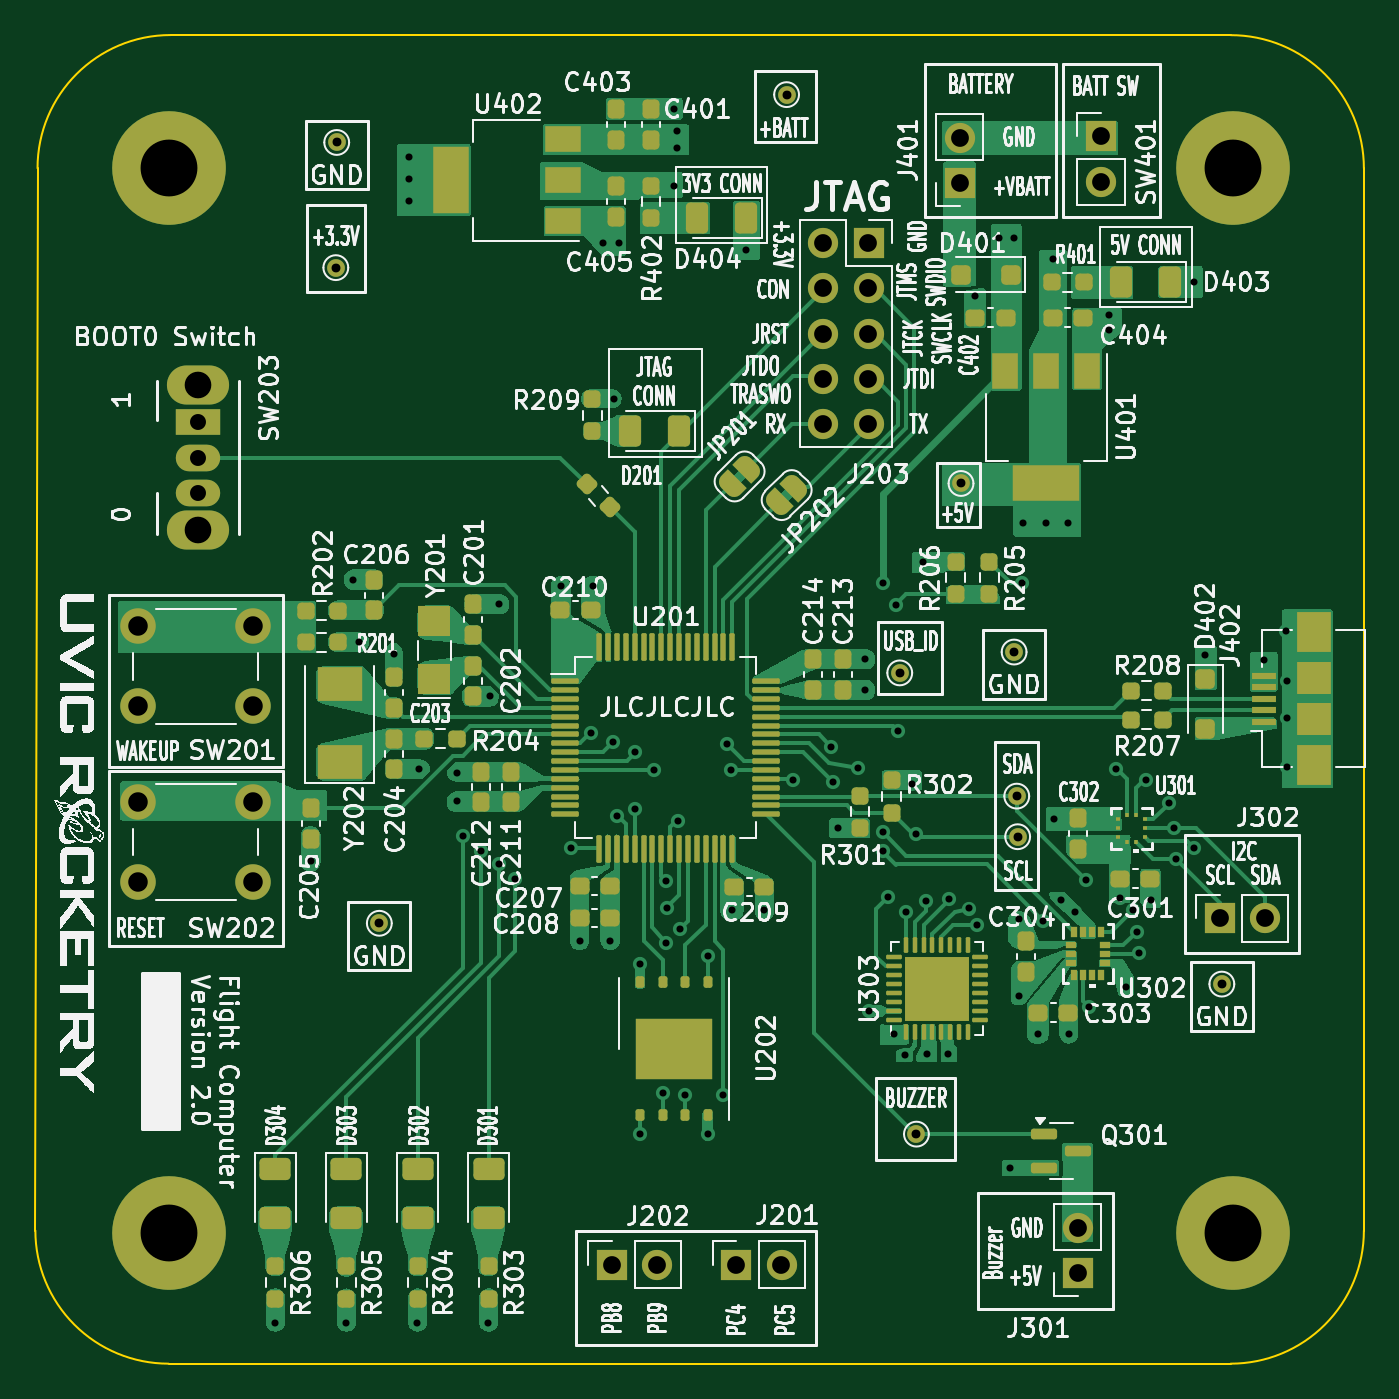
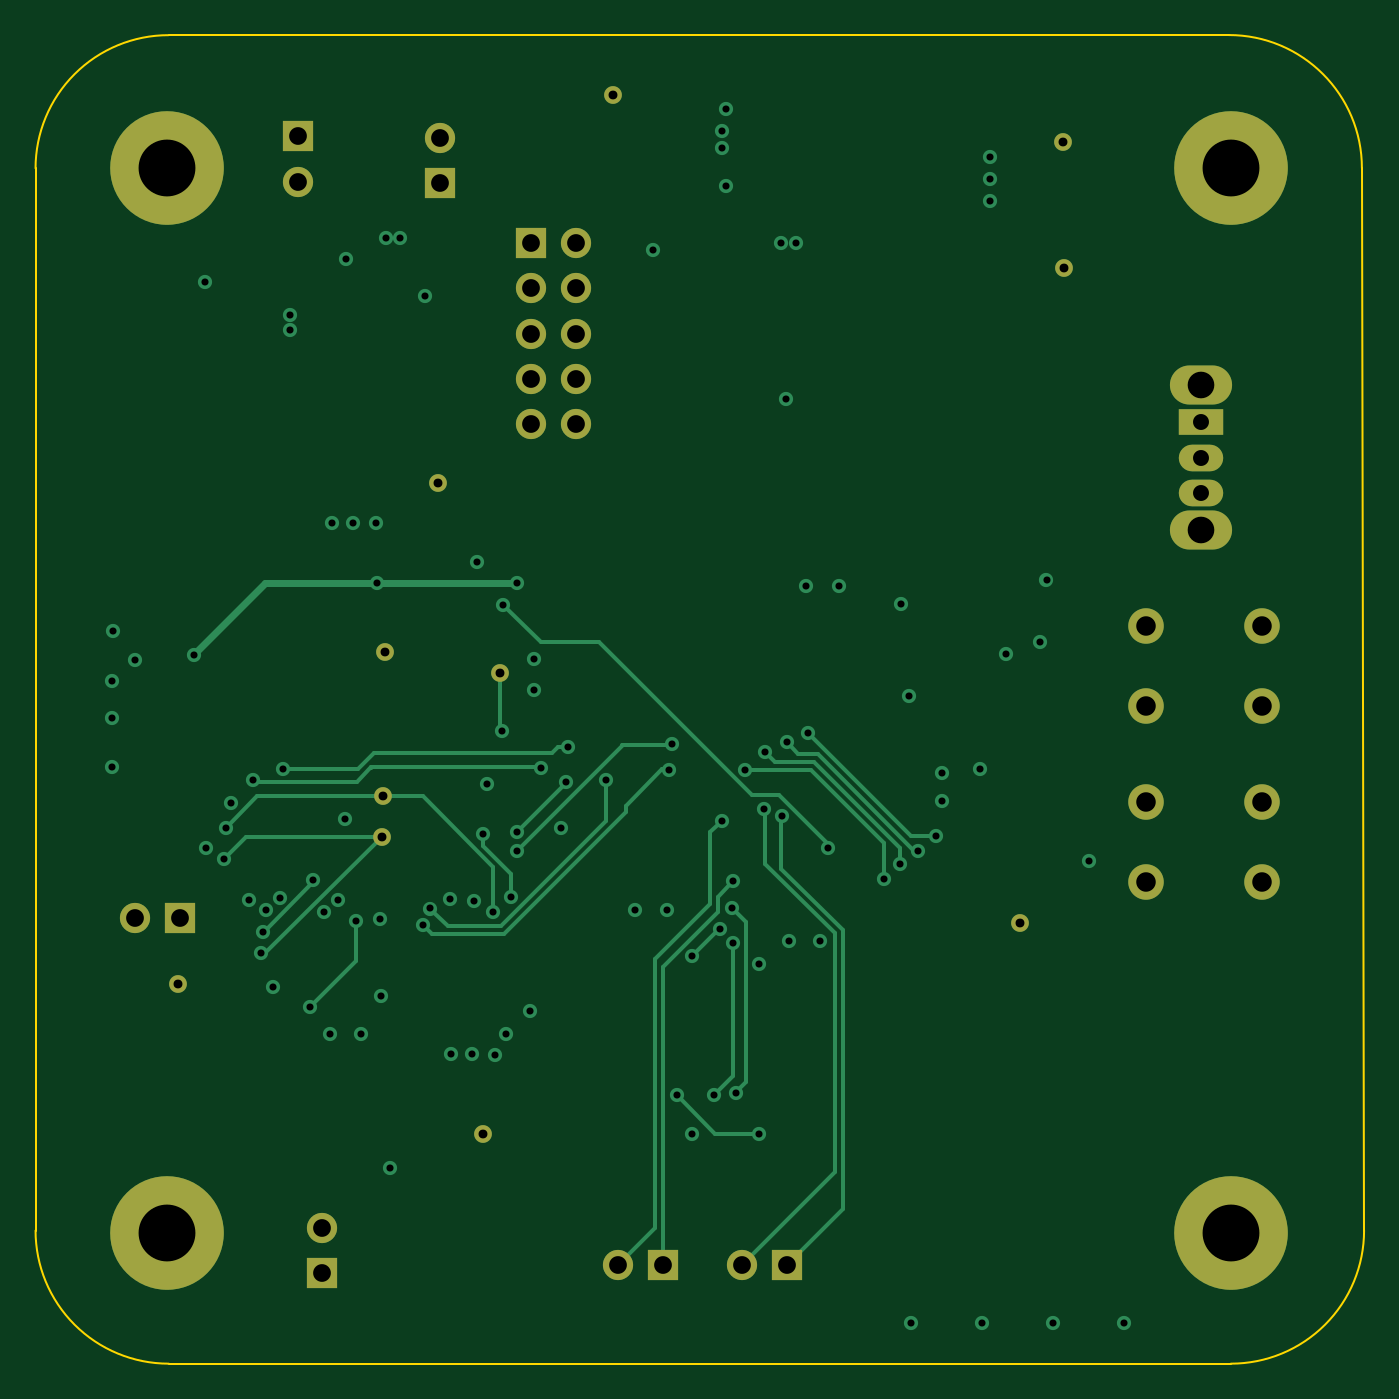
Circuit board: 13 layer files. Board 74.8 x 74.8 mm.
- bottom_copper: A1-FlightComputer-B_Cu.gbr (14292 bytes)
- bottom_mask: A1-FlightComputer-B_Mask.gbr (2605 bytes)
- paste: A1-FlightComputer-B_Paste.gbr (504 bytes)
- bottom_silk: A1-FlightComputer-B_Silkscreen.gbr (505 bytes)
- outline: A1-FlightComputer-Edge_Cuts.gbr (1046 bytes)
- top_copper: A1-FlightComputer-F_Cu.gbr (138700 bytes)
- top_mask: A1-FlightComputer-F_Mask.gbr (14349 bytes)
- paste: A1-FlightComputer-F_Paste.gbr (11516 bytes)
- top_silk: A1-FlightComputer-F_Silkscreen.gbr (342274 bytes)
- inner_copper: A1-FlightComputer-In1_Cu.gbr (164199 bytes)
- inner_copper: A1-FlightComputer-In2_Cu.gbr (171290 bytes)
- drill: A1-FlightComputer-NPTH.drl (309 bytes)
- drill: A1-FlightComputer-PTH.drl (3323 bytes)

=== bottom_copper: A1-FlightComputer-B_Cu.gbr (14292 bytes, source omitted) ===
=== bottom_mask: A1-FlightComputer-B_Mask.gbr ===
%TF.GenerationSoftware,KiCad,Pcbnew,8.0.3-8.0.3-0~ubuntu22.04.1*%
%TF.CreationDate,2024-06-17T20:55:49-07:00*%
%TF.ProjectId,A1-FlightComputer,41312d46-6c69-4676-9874-436f6d707574,rev?*%
%TF.SameCoordinates,Original*%
%TF.FileFunction,Soldermask,Bot*%
%TF.FilePolarity,Negative*%
%FSLAX46Y46*%
G04 Gerber Fmt 4.6, Leading zero omitted, Abs format (unit mm)*
G04 Created by KiCad (PCBNEW 8.0.3-8.0.3-0~ubuntu22.04.1) date 2024-06-17 20:55:49*
%MOMM*%
%LPD*%
G01*
G04 APERTURE LIST*
%ADD10C,1.000000*%
%ADD11C,6.400000*%
%ADD12R,1.700000X1.700000*%
%ADD13O,1.700000X1.700000*%
%ADD14C,2.000000*%
%ADD15O,3.500000X2.200000*%
%ADD16R,2.500000X1.500000*%
%ADD17O,2.500000X1.500000*%
G04 APERTURE END LIST*
D10*
%TO.C,TP204*%
X137150000Y-47800000D03*
%TD*%
%TO.C,TP401*%
X162486800Y-45106000D03*
%TD*%
%TO.C,TP206*%
X187000000Y-95200000D03*
%TD*%
%TO.C,TP402*%
X172310000Y-67005600D03*
%TD*%
%TO.C,TP201*%
X175449200Y-84614000D03*
%TD*%
D11*
%TO.C,H104*%
X127678000Y-109200000D03*
%TD*%
D10*
%TO.C,TP207*%
X139550000Y-91775000D03*
%TD*%
D12*
%TO.C,J301*%
X178875000Y-111450000D03*
D13*
X178875000Y-108910000D03*
%TD*%
D10*
%TO.C,TP205*%
X175300000Y-76500000D03*
%TD*%
D14*
%TO.C,SW202*%
X125950000Y-84937600D03*
X132450000Y-84937600D03*
X125950000Y-89437600D03*
X132450000Y-89437600D03*
%TD*%
D12*
%TO.C,J302*%
X186875000Y-91485000D03*
D13*
X189415000Y-91485000D03*
%TD*%
D10*
%TO.C,TP208*%
X168859200Y-77673200D03*
%TD*%
D15*
%TO.C,SW203*%
X129350000Y-61450000D03*
X129350000Y-69650000D03*
D16*
X129350000Y-63550000D03*
D17*
X129350000Y-65550000D03*
X129350000Y-67550000D03*
%TD*%
D10*
%TO.C,TP203*%
X169800000Y-103650000D03*
%TD*%
D12*
%TO.C,J202*%
X152660000Y-111000000D03*
D13*
X155200000Y-111000000D03*
%TD*%
D11*
%TO.C,H103*%
X187622000Y-109200000D03*
%TD*%
D12*
%TO.C,J201*%
X159660000Y-111000000D03*
D13*
X162200000Y-111000000D03*
%TD*%
D14*
%TO.C,SW201*%
X132450000Y-79552800D03*
X125950000Y-79552800D03*
X132450000Y-75052800D03*
X125950000Y-75052800D03*
%TD*%
D10*
%TO.C,TP202*%
X175500000Y-86900000D03*
%TD*%
D11*
%TO.C,H102*%
X187622000Y-49256000D03*
%TD*%
D12*
%TO.C,J203*%
X167100000Y-53480000D03*
D13*
X164560000Y-53480000D03*
X167100000Y-56020000D03*
X164560000Y-56020000D03*
X167100000Y-58560000D03*
X164560000Y-58560000D03*
X167100000Y-61100000D03*
X164560000Y-61100000D03*
X167100000Y-63640000D03*
X164560000Y-63640000D03*
%TD*%
D12*
%TO.C,J401*%
X172239400Y-50071000D03*
D13*
X172239400Y-47531000D03*
%TD*%
D11*
%TO.C,H101*%
X127678000Y-49256000D03*
%TD*%
D12*
%TO.C,SW401*%
X180200000Y-47460000D03*
D13*
X180200000Y-50000000D03*
%TD*%
D10*
%TO.C,TP403*%
X137100000Y-54850000D03*
%TD*%
M02*

=== paste: A1-FlightComputer-B_Paste.gbr ===
%TF.GenerationSoftware,KiCad,Pcbnew,8.0.3-8.0.3-0~ubuntu22.04.1*%
%TF.CreationDate,2024-06-17T20:55:48-07:00*%
%TF.ProjectId,A1-FlightComputer,41312d46-6c69-4676-9874-436f6d707574,rev?*%
%TF.SameCoordinates,Original*%
%TF.FileFunction,Paste,Bot*%
%TF.FilePolarity,Positive*%
%FSLAX46Y46*%
G04 Gerber Fmt 4.6, Leading zero omitted, Abs format (unit mm)*
G04 Created by KiCad (PCBNEW 8.0.3-8.0.3-0~ubuntu22.04.1) date 2024-06-17 20:55:48*
%MOMM*%
%LPD*%
G01*
G04 APERTURE LIST*
G04 APERTURE END LIST*
M02*

=== bottom_silk: A1-FlightComputer-B_Silkscreen.gbr ===
%TF.GenerationSoftware,KiCad,Pcbnew,8.0.3-8.0.3-0~ubuntu22.04.1*%
%TF.CreationDate,2024-06-17T20:55:48-07:00*%
%TF.ProjectId,A1-FlightComputer,41312d46-6c69-4676-9874-436f6d707574,rev?*%
%TF.SameCoordinates,Original*%
%TF.FileFunction,Legend,Bot*%
%TF.FilePolarity,Positive*%
%FSLAX46Y46*%
G04 Gerber Fmt 4.6, Leading zero omitted, Abs format (unit mm)*
G04 Created by KiCad (PCBNEW 8.0.3-8.0.3-0~ubuntu22.04.1) date 2024-06-17 20:55:48*
%MOMM*%
%LPD*%
G01*
G04 APERTURE LIST*
G04 APERTURE END LIST*
M02*

=== outline: A1-FlightComputer-Edge_Cuts.gbr ===
%TF.GenerationSoftware,KiCad,Pcbnew,8.0.3-8.0.3-0~ubuntu22.04.1*%
%TF.CreationDate,2024-06-17T20:55:49-07:00*%
%TF.ProjectId,A1-FlightComputer,41312d46-6c69-4676-9874-436f6d707574,rev?*%
%TF.SameCoordinates,Original*%
%TF.FileFunction,Profile,NP*%
%FSLAX46Y46*%
G04 Gerber Fmt 4.6, Leading zero omitted, Abs format (unit mm)*
G04 Created by KiCad (PCBNEW 8.0.3-8.0.3-0~ubuntu22.04.1) date 2024-06-17 20:55:49*
%MOMM*%
%LPD*%
G01*
G04 APERTURE LIST*
%TA.AperFunction,Profile*%
%ADD10C,0.100000*%
%TD*%
G04 APERTURE END LIST*
D10*
X127678001Y-116577999D02*
G75*
G02*
X120178001Y-109077999I-1J7499999D01*
G01*
X187499999Y-116577999D02*
X127678001Y-116577999D01*
X127800000Y-41750000D02*
X187499999Y-41756001D01*
X194999999Y-109077999D02*
G75*
G02*
X187499999Y-116577999I-7499999J-1D01*
G01*
X120178001Y-109077999D02*
X120300000Y-49250000D01*
X187499999Y-41756001D02*
G75*
G02*
X194999999Y-49256001I1J-7499999D01*
G01*
X120300000Y-49250000D02*
G75*
G02*
X127800000Y-41750000I7500000J0D01*
G01*
X194999999Y-49256001D02*
X194999999Y-109077999D01*
M02*

=== top_copper: A1-FlightComputer-F_Cu.gbr (138700 bytes, source omitted) ===
=== top_mask: A1-FlightComputer-F_Mask.gbr (14349 bytes, source omitted) ===
=== paste: A1-FlightComputer-F_Paste.gbr (11516 bytes, source omitted) ===
=== top_silk: A1-FlightComputer-F_Silkscreen.gbr (342274 bytes, source omitted) ===
=== inner_copper: A1-FlightComputer-In1_Cu.gbr (164199 bytes, source omitted) ===
=== inner_copper: A1-FlightComputer-In2_Cu.gbr (171290 bytes, source omitted) ===
=== drill: A1-FlightComputer-NPTH.drl ===
M48
; DRILL file {KiCad 8.0.3-8.0.3-0~ubuntu22.04.1} date 2024-06-17T20:55:45-0700
; FORMAT={-:-/ absolute / inch / decimal}
; #@! TF.CreationDate,2024-06-17T20:55:45-07:00
; #@! TF.GenerationSoftware,Kicad,Pcbnew,8.0.3-8.0.3-0~ubuntu22.04.1
; #@! TF.FileFunction,NonPlated,1,4,NPTH
FMAT,2
INCH
%
G90
G05
M30

=== drill: A1-FlightComputer-PTH.drl ===
M48
; DRILL file {KiCad 8.0.3-8.0.3-0~ubuntu22.04.1} date 2024-06-17T20:55:45-0700
; FORMAT={-:-/ absolute / inch / decimal}
; #@! TF.CreationDate,2024-06-17T20:55:45-07:00
; #@! TF.GenerationSoftware,Kicad,Pcbnew,8.0.3-8.0.3-0~ubuntu22.04.1
; #@! TF.FileFunction,Plated,1,4,PTH
FMAT,2
INCH
; #@! TA.AperFunction,Plated,PTH,ViaDrill
T1C0.0157
; #@! TA.AperFunction,Plated,PTH,ComponentDrill
T2C0.0197
; #@! TA.AperFunction,Plated,PTH,ComponentDrill
T3C0.0354
; #@! TA.AperFunction,Plated,PTH,ComponentDrill
T4C0.0394
; #@! TA.AperFunction,Plated,PTH,ComponentDrill
T5C0.0433
; #@! TA.AperFunction,Plated,PTH,ComponentDrill
T6C0.0591
; #@! TA.AperFunction,Plated,PTH,ComponentDrill
T7C0.1260
%
G90
G05
T1
X5.2627Y-4.4986
X5.342Y-3.474
X5.4202Y-4.4989
X5.4356Y-2.8522
X5.4494Y-2.99
X5.526Y-3.016
X5.5605Y-1.9134
X5.5605Y-1.9634
X5.5605Y-2.0114
X5.578Y-4.4986
X5.582Y-3.272
X5.6662Y-3.2789
X5.6662Y-3.3429
X5.68Y-3.42
X5.72Y-3.452
X5.7355Y-4.4986
X5.74Y-3.11
X5.7584Y-2.906
X5.76Y-3.482
X5.796Y-3.514
X5.896Y-2.866
X5.9193Y-3.4469
X5.938Y-3.652
X5.964Y-3.192
X5.968Y-2.866
X5.9905Y-2.1054
X6.006Y-3.652
X6.012Y-3.212
X6.0135Y-2.4511
X6.0217Y-3.376
X6.0245Y-2.1054
X6.06Y-3.234
X6.061Y-3.3602
X6.072Y-3.704
X6.072Y-4.08
X6.104Y-3.274
X6.124Y-3.99
X6.13Y-3.52
X6.13Y-3.656
X6.132Y-3.58
X6.1465Y-1.8074
X6.1465Y-1.9794
X6.1545Y-1.8574
X6.1545Y-1.8934
X6.156Y-3.386
X6.16Y-3.626
X6.172Y-3.994
X6.222Y-3.686
X6.222Y-4.08
X6.256Y-3.994
X6.2657Y-3.2165
X6.2736Y-3.2736
X6.276Y-3.584
X6.3077Y-2.1202
X6.348Y-3.584
X6.4114Y-3.2953
X6.496Y-3.222
X6.5Y-3.3
X6.512Y-3.402
X6.556Y-3.268
X6.572Y-3.028
X6.572Y-3.096
X6.5804Y-3.807
X6.6102Y-2.8583
X6.6102Y-3.4114
X6.6102Y-3.4528
X6.622Y-3.5556
X6.6344Y-3.859
X6.6398Y-2.9075
X6.644Y-3.186
X6.6594Y-3.9055
X6.6624Y-3.589
X6.676Y-3.304
X6.685Y-3.4154
X6.6988Y-2.813
X6.7061Y-3.5647
X6.7087Y-3.9035
X6.7559Y-3.9035
X6.7572Y-3.5588
X6.8025Y-3.5804
X6.8143Y-2.2231
X6.8183Y-3.6178
X6.8683Y-2.0947
X6.892Y-4.1552
X6.9003Y-2.0947
X6.9114Y-3.7736
X6.9134Y-3.6043
X6.9193Y-2.8583
X6.9224Y-2.7264
X6.9547Y-3.8583
X6.9667Y-3.6083
X6.9724Y-2.7264
X6.9883Y-2.14
X6.9902Y-3.3819
X7.0059Y-3.561
X7.0204Y-2.7264
X7.0236Y-3.8583
X7.0374Y-3.5886
X7.061Y-3.5177
X7.0678Y-3.7978
X7.1123Y-2.264
X7.1123Y-2.298
X7.128Y-3.272
X7.1358Y-3.5571
X7.1496Y-3.7539
X7.1654Y-3.5846
X7.1732Y-3.6319
X7.1781Y-3.6797
X7.194Y-3.296
X7.2047Y-3.561
X7.2441Y-3.3465
X7.256Y-3.402
X7.26Y-3.47
X7.3Y-3.446
X7.3006Y-2.1913
X7.3252Y-3.0177
X7.4557Y-3.0295
X7.5049Y-2.9651
X7.5069Y-3.0751
X7.5069Y-3.1591
X7.5069Y-3.2671
T2
X5.3976Y-2.1594
X5.3996Y-1.8819
X5.4941Y-3.6132
X6.3971Y-1.7758
X6.648Y-3.058
X6.685Y-4.0807
X6.7839Y-2.638
X6.9016Y-3.0118
X6.9074Y-3.3313
X6.9094Y-3.4213
X7.3622Y-3.748
T3
X5.0925Y-2.502
X5.0925Y-2.5807
X5.0925Y-2.6594
T4
X6.0102Y-4.3701
X6.1102Y-4.3701
X6.2858Y-4.3701
X6.3858Y-4.3701
X6.4787Y-2.1055
X6.4787Y-2.2055
X6.4787Y-2.3055
X6.4787Y-2.4055
X6.4787Y-2.5055
X6.5787Y-2.1055
X6.5787Y-2.2055
X6.5787Y-2.3055
X6.5787Y-2.4055
X6.5787Y-2.5055
X6.7811Y-1.8713
X6.7811Y-1.9713
X7.0423Y-4.2878
X7.0423Y-4.3878
X7.0945Y-1.8685
X7.0945Y-1.9685
X7.3573Y-3.6018
X7.4573Y-3.6018
T5
X4.9587Y-2.9548
X4.9587Y-3.132
X4.9587Y-3.344
X4.9587Y-3.5212
X5.2146Y-2.9548
X5.2146Y-3.132
X5.2146Y-3.344
X5.2146Y-3.5212
T6
X5.0925Y-2.4193
X5.0925Y-2.7421
T7
X5.0267Y-1.9392
X5.0267Y-4.2992
X7.3867Y-1.9392
X7.3867Y-4.2992
M30

